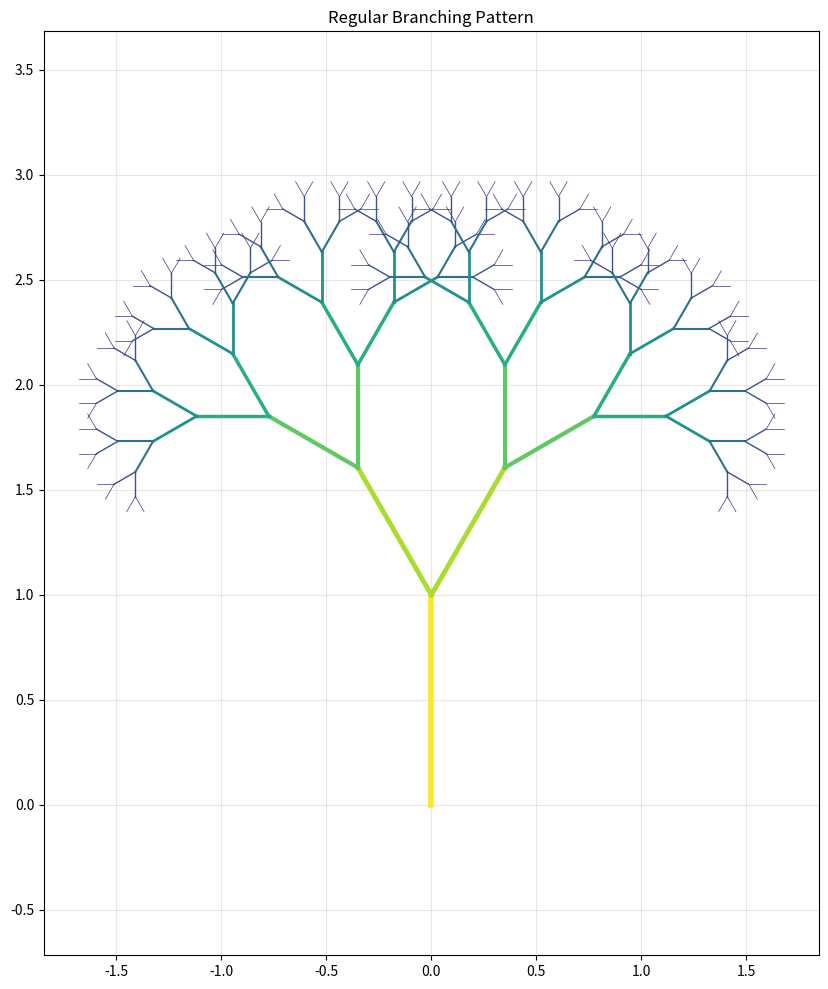
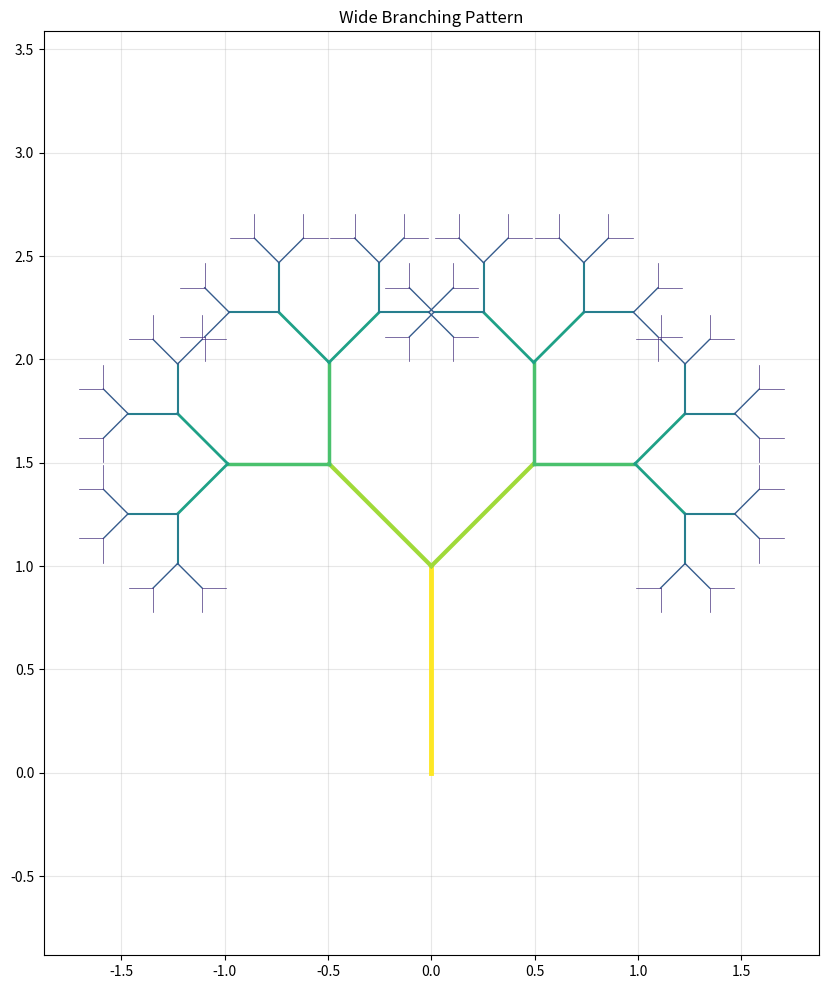
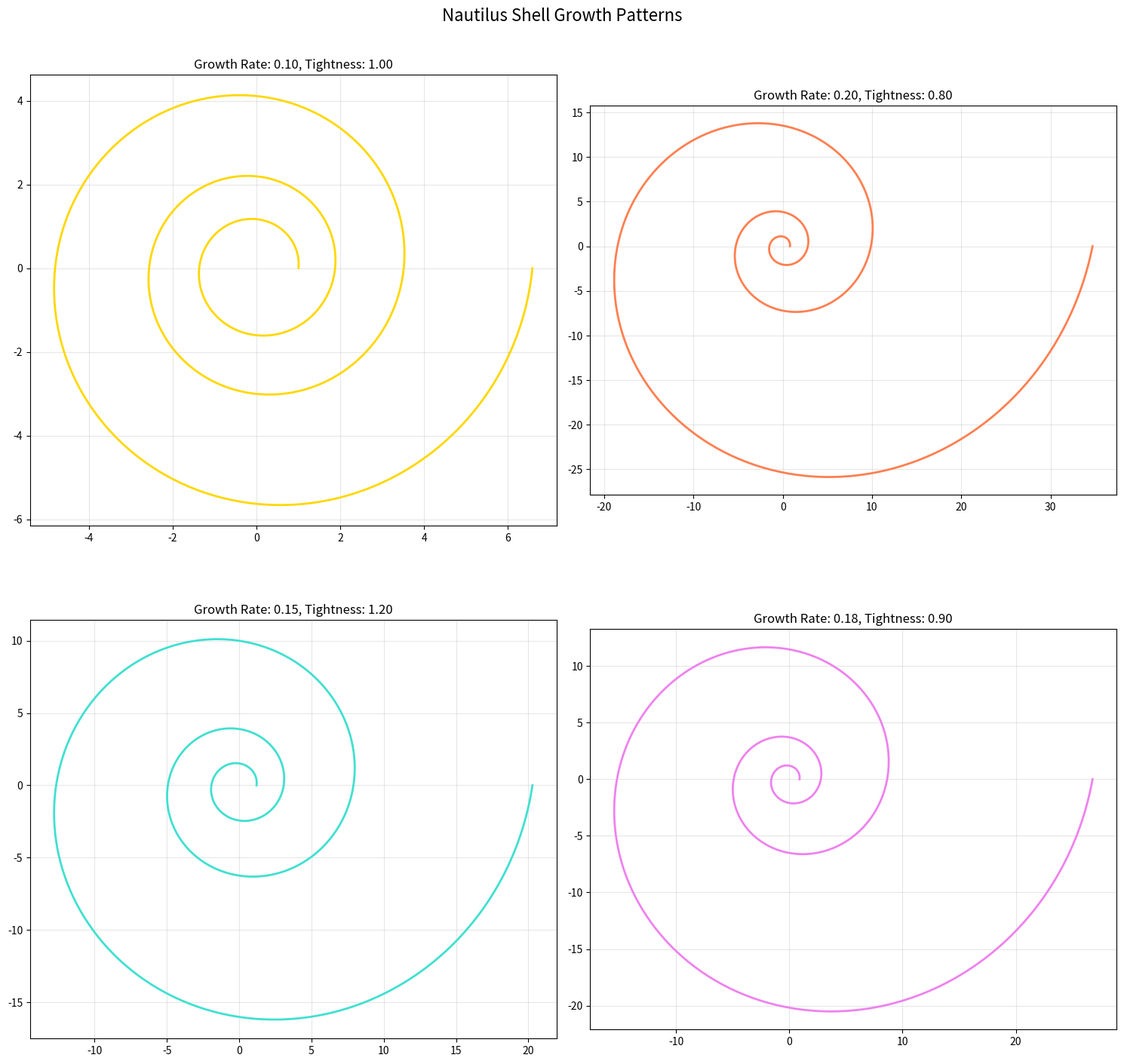
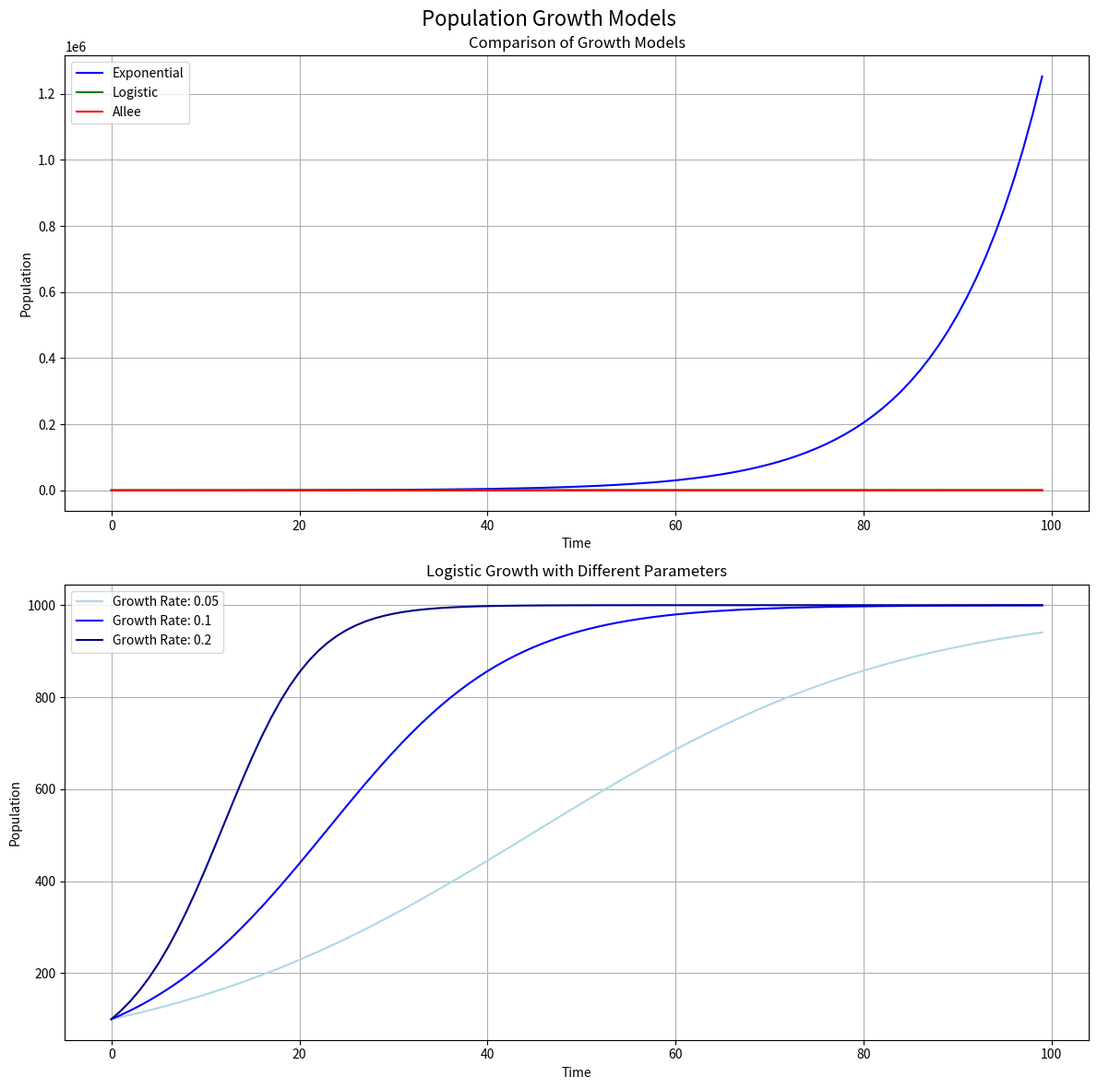

Python code for these plots, in order:
import numpy as np
import matplotlib.pyplot as plt
from matplotlib.patches import Circle
from typing import List, Tuple, Dict
import math
from dataclasses import dataclass

@dataclass
class TreeNode:
    """Represents a point in the tree structure"""
    x: float
    y: float
    angle: float
    length: float
    depth: int

class BioGrowthPatterns:
    def __init__(self):
        self.golden_ratio = (1 + np.sqrt(5)) / 2
        
    def generate_tree(self, 
                     start_pos: Tuple[float, float], 
                     angle: float = 90, 
                     length: float = 1.0,
                     branching_angle: float = 30,
                     depth: int = 8,
                     length_decay: float = 0.7) -> List[Tuple[TreeNode, TreeNode]]:
        """
        Generate fractal tree pattern using recursive branching
        Returns list of line segments (start_node, end_node)
        """
        if depth == 0:
            return []
            
        # Calculate end point of current branch
        x0, y0 = start_pos
        rad_angle = np.radians(angle)
        x1 = x0 + length * np.cos(rad_angle)
        y1 = y0 + length * np.sin(rad_angle)
        
        # Create nodes for current branch
        start_node = TreeNode(x0, y0, angle, length, depth)
        end_node = TreeNode(x1, y1, angle, length, depth)
        current_branch = (start_node, end_node)
        
        # Generate left and right branches
        branches = [current_branch]
        left_branches = self.generate_tree(
            (x1, y1), 
            angle + branching_angle, 
            length * length_decay,
            branching_angle,
            depth - 1,
            length_decay
        )
        right_branches = self.generate_tree(
            (x1, y1), 
            angle - branching_angle, 
            length * length_decay,
            branching_angle,
            depth - 1,
            length_decay
        )
        
        return branches + left_branches + right_branches

    def generate_shell_spiral(self, 
                            n_points: int = 1000, 
                            growth_rate: float = 0.1,
                            spiral_tightness: float = 1.0) -> Tuple[np.ndarray, np.ndarray]:
        """
        Generate logarithmic spiral pattern similar to nautilus shell
        """
        theta = np.linspace(0, 6*np.pi, n_points)
        # Logarithmic spiral formula: r = a * e^(b*theta)
        r = spiral_tightness * np.exp(growth_rate * theta)
        
        x = r * np.cos(theta)
        y = r * np.sin(theta)
        
        return x, y

    def simulate_population_growth(self, 
                                initial_pop: int,
                                growth_rate: float,
                                carrying_capacity: float,
                                time_steps: int,
                                model: str = 'logistic') -> Dict:
        """
        Simulate population growth using different models
        """
        time = np.arange(time_steps)
        population = np.zeros(time_steps)
        population[0] = initial_pop
        
        if model == 'exponential':
            for t in range(1, time_steps):
                population[t] = population[t-1] * (1 + growth_rate)
                
        elif model == 'logistic':
            for t in range(1, time_steps):
                population[t] = population[t-1] + growth_rate * population[t-1] * \
                              (1 - population[t-1]/carrying_capacity)
                              
        elif model == 'allee':
            # Allee effect: population needs minimum size to grow
            allee_threshold = initial_pop * 0.5
            for t in range(1, time_steps):
                allee_factor = (population[t-1] - allee_threshold) / carrying_capacity
                population[t] = population[t-1] + growth_rate * population[t-1] * \
                              allee_factor * (1 - population[t-1]/carrying_capacity)
        
        return {
            'time': time,
            'population': population,
            'model': model,
            'parameters': {
                'initial_pop': initial_pop,
                'growth_rate': growth_rate,
                'carrying_capacity': carrying_capacity
            }
        }

    def visualize_tree(self, branches: List[Tuple[TreeNode, TreeNode]], title: str = "Fractal Tree Pattern"):
        """Visualize tree branching pattern"""
        plt.figure(figsize=(10, 12))
        
        # Plot each branch with color based on depth
        max_depth = max(branch[0].depth for branch in branches)
        for start_node, end_node in branches:
            color = plt.cm.viridis(start_node.depth / max_depth)
            plt.plot([start_node.x, end_node.x], 
                    [start_node.y, end_node.y], 
                    color=color, 
                    linewidth=start_node.depth/2)
        
        plt.title(title)
        plt.axis('equal')
        plt.grid(True, alpha=0.3)
        plt.show()

    def visualize_shell(self, title: str = "Shell Growth Pattern"):
        """Visualize shell spiral patterns"""
        fig, ((ax1, ax2), (ax3, ax4)) = plt.subplots(2, 2, figsize=(15, 15))
        fig.suptitle(title, fontsize=16)
        
        # Different growth patterns
        growth_rates = [0.1, 0.2, 0.15, 0.18]
        tightness = [1.0, 0.8, 1.2, 0.9]
        colors = ['gold', 'coral', 'turquoise', 'violet']
        axes = [ax1, ax2, ax3, ax4]
        
        for ax, rate, tight, color in zip(axes, growth_rates, tightness, colors):
            x, y = self.generate_shell_spiral(growth_rate=rate, spiral_tightness=tight)
            ax.plot(x, y, color=color, linewidth=2)
            ax.set_title(f'Growth Rate: {rate:.2f}, Tightness: {tight:.2f}')
            ax.set_aspect('equal')
            ax.grid(True, alpha=0.3)
        
        plt.tight_layout()
        plt.show()

    def visualize_population(self, title: str = "Population Growth Patterns"):
        """Visualize different population growth models"""
        fig, (ax1, ax2) = plt.subplots(2, 1, figsize=(12, 12))
        fig.suptitle(title, fontsize=16)
        
        # Compare different models
        models = ['exponential', 'logistic', 'allee']
        colors = ['blue', 'green', 'red']
        
        # First plot: Same parameters
        ax1.set_title("Comparison of Growth Models")
        for model, color in zip(models, colors):
            result = self.simulate_population_growth(
                initial_pop=100,
                growth_rate=0.1,
                carrying_capacity=1000,
                time_steps=100,
                model=model
            )
            ax1.plot(result['time'], result['population'], 
                    color=color, label=model.capitalize())
        
        ax1.grid(True)
        ax1.legend()
        ax1.set_xlabel('Time')
        ax1.set_ylabel('Population')
        
        # Second plot: Logistic model with different parameters
        ax2.set_title("Logistic Growth with Different Parameters")
        growth_rates = [0.05, 0.1, 0.2]
        colors = ['lightblue', 'blue', 'darkblue']
        
        for rate, color in zip(growth_rates, colors):
            result = self.simulate_population_growth(
                initial_pop=100,
                growth_rate=rate,
                carrying_capacity=1000,
                time_steps=100,
                model='logistic'
            )
            ax2.plot(result['time'], result['population'], 
                    color=color, label=f'Growth Rate: {rate}')
        
        ax2.grid(True)
        ax2.legend()
        ax2.set_xlabel('Time')
        ax2.set_ylabel('Population')
        
        plt.tight_layout()
        plt.show()

def demonstrate_patterns():
    """Demonstrate various biological growth patterns"""
    bp = BioGrowthPatterns()
    
    # 1. Tree Patterns
    print("Generating tree patterns...")
    # Regular tree
    branches = bp.generate_tree((0, 0), branching_angle=30, depth=8)
    bp.visualize_tree(branches, "Regular Branching Pattern")
    
    # Wide branching tree
    branches_wide = bp.generate_tree((0, 0), branching_angle=45, depth=7)
    bp.visualize_tree(branches_wide, "Wide Branching Pattern")
    
    # 2. Shell Patterns
    print("\nGenerating shell patterns...")
    bp.visualize_shell("Nautilus Shell Growth Patterns")
    
    # 3. Population Patterns
    print("\nGenerating population growth patterns...")
    bp.visualize_population("Population Growth Models")

if __name__ == "__main__":
    demonstrate_patterns()
